pico-8 play session: hold → + tap 🅾

[t = 1 s] hold → ~1s, tap 🅾 ~2×
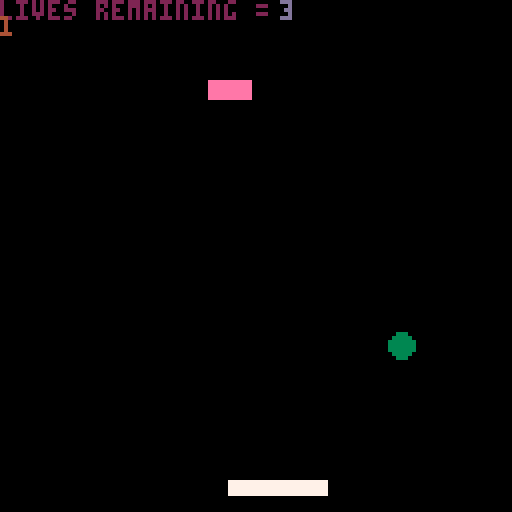
[t = 4 s] hold → ~4s, tap 🅾 ~7×
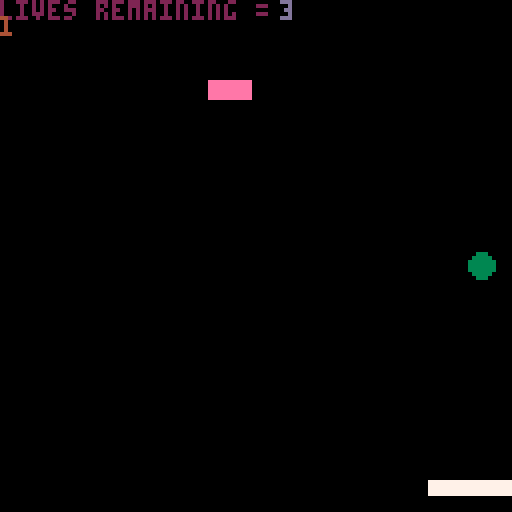
[t = 8 s] hold → ~8s, tap 🅾 ~14×
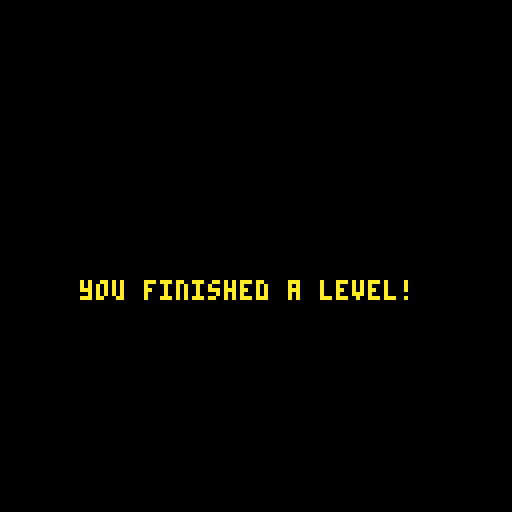

pico-8 cartridge
version 16
__lua__

-- create the bricks.
-- the {} indicates a table. 
function buildbricks(lvl)
 local i,j,o,chr,last -- last is the last brick printed.

 brick_x={}
 -- table for x values of bricks.
 brick_y={}
 -- table for y values of bricks.
 brick_v={}
 -- table for visibility of bricks.
 j=0
 for i=1,#lvl do
 -- for every iteration of the level variable, do something. #lvl is checking the length of the string.
  j+=1
  -- set j to +1. this will be the row.
  chr=sub(lvl,i,i)  
  -- create a substring of lvl with a starting point and ending point of i
  -- this is going to be used to iterate through the bricks by a string (set by level and then levels)
  -- from i to i means 1 character at a time.
  if chr=="b" then 
  -- if the chr is b, then do the following.
   last="b" -- this is the last brick printed
   add(brick_x,4+((j-1)%11)*(brick_w+2))
   add(brick_y,20+flr((j-1)/11)*(brick_h+2))
   add(brick_v,true)
   all_bricks+=1
  elseif chr=="x" then -- this will set the chr to x so it can be reset to b by the next b.
   last="x" -- this will set empty spaces.
  elseif chr=="/" then -- this is a break in the lines.
   j=(flr((j-1)/11)+1)*11 -- this is placing bricks if it sees the / as a second line
   -- it is set to j because we need a second variable to do other things with.
  elseif chr>="1" and chr<="9" then -- this is allowing you to deal with repeating "b" a number of times
   for o=1,chr+0 do -- this will convert the character to a number after this condition is met.
    if last=="b" then -- if last is equal to b then it will 
     add(brick_x,4+((j-1)%11)*(brick_w+2))
     add(brick_y,20+flr((j-1)/11)*(brick_h+2))
     add(brick_v,true)
     all_bricks+=1
    elseif last=="x" then
     --nothing
    end
    j+=1 -- advance j.
   end
   j-=1
  end
 end
end

function show_menu()
 cls()
 spr(0,0,0,20,20)
 print('press ❎ to begin', 20, 70,10)
  if btn(5) then
  go_game = true
    -- then we initiate the building of bricks.
  all_bricks = 0
  level = levels[levelnum]
  buildbricks(level)
  -- the game begins.
  run_game()
  life = 3
  end
end 

function levelchange()
 cls()
 ball_x = 50
 x_speed = 2
 ball_y = 100
 y_speed = 2
 ball_size = 3
 col = 0

 -- where does the pad begin?
 pad_x = 52
 pad_y = 120
 --paddle speed
 pad_speed = 0
 --paddle size
 pad_w = 24
 pad_h = 3
 pad_c = 7

 print("you finished a level!", 20,70,10)
  if btn(5) then 
   levelnum+=1
   level = levels[levelnum]
   buildbricks(level)
   leveldone = false
   go_game = true
   run_game()
  end
end

function game_over()
 cls()
 print('game over!!!')
 print('press z to restart.')
 ball_x = 50
 x_speed = 2
 ball_y = 100
 y_speed = 2
 ball_size = 3
 col = 0

 -- where does the pad begin?
 pad_x = 52
 pad_y = 120
 --paddle speed
 pad_speed = 0
 --paddle size
 pad_w = 24
 pad_h = 3
 pad_c = 7
  if btn(4) then
  cls()
  sfx(3)
  g0_game = false
  game_done = false
  life = 3
  end
-- what happens when life == 0
end

function keep_going()
 cls()
 print('you lost a life! try harder!!!')
 print('press x to continue!!')
-- what happens if life > 0
 ball_x = 50
 x_speed = 2
 ball_y = 100
 y_speed = 2
 ball_size = 3
 col = 0

 -- where does the pad begin?
 pad_x = 52
 pad_y = 120
 --paddle speed
 pad_speed = 0
 --paddle size
 pad_w = 24
 pad_h = 3
 pad_c = 7
 if btn(5) then
 cls()
 go_game = true
 game_done = false
 end
end

-- we start the game here.
function _init()
-- first, we clear the screen
cls()
-- where does the ball begin?
ball_x = 50
x_speed = 2
ball_y = 100
y_speed = 2
ball_size = 3
col = 0

-- where does the pad begin?
pad_x = 52
pad_y = 120
--paddle speed
pad_speed = 0
--paddle size
pad_w = 24
pad_h = 3
pad_c = 7

-- brick size
brick_w=10
brick_h=4
-- set the various states of the game. we want to begin with both as false. 
go_game = false
game_done = false

all_bricks = 0

levelnum = 1
levels = {}
levels[1] = "x3b"
levels[2] = "x4b"
levels[3] = "x5b"
-- levels[4] = "x6b"
-- levels[5] = "x7b"
-- levels[6] = "x4b"
-- function ends.
level = levels[levelnum]
end

function _update()
if go_game == false and game_done == false then show_menu() end
if go_game == true and game_done == false then run_game() end 
if life == 0 then game_over() end
if levelnum > #levels then show_menu() end
if go_game == false and game_done == true and life > 0 then keep_going() end
if leveldone == true and go_game == false then levelchange() end
end

function run_game()
 leveldone = false
	buttpress = false
 if all_bricks == 0 then leveldone = true go_game = false levelnum +=1 end
 	--always resets to false each frame
	if btn(0) then
	buttpress = true
	--left(can do += instead)
	pad_speed=- 5
	--pad_x = pad_x-5
	end
	if btn(1) then
	buttpress = true
	--right(can do += instead)
	pad_speed=5
	--pad_x = pad_x+5
	end
	--if at the frame update 
	--a button isn't getting
	--pressed, slow down
	if not (buttpress) then
	pad_speed = pad_speed/1.7 
	end
	pad_x+=pad_speed
	
	--this is for ball speed
 ball_y = ball_y+y_speed
 ball_x = ball_x+x_speed

	--these are statements about ball movement.
	--can also make these 2 if into 1 with "or"
	if ball_x > 127 
	then x_speed = -2
	sfx(0)
	end

	if ball_x < 1 
	then x_speed = 2
	sfx(0) 
	end

	if ball_y > 127 
	then
	sfx(1)
	game_done = true
 go_game = false
 life = life - 1
 if life == 0 then game_over() end
	end

	if ball_y < 1 
	then y_speed = 2
	sfx(0)
	end

pad_c = 7

if ball_hit(pad_x,pad_y,pad_w,pad_h)
then pad_c = 8
y_speed = -abs(y_speed)
end
 
for i=1,#brick_x do
  -- check if ball hit brick
  if brick_v[i] and ball_hit(brick_x[i],brick_y[i],brick_w,brick_h) then
  -- if the above statements are true then.
  brick_v[i] = false
  all_bricks-=1
  -- make the visibility of the brick false.
  y_speed = -y_speed
  sfx(2)
  -- reverse the y speed.
  end
 end
end

function _draw()
 if go_game == true and game_done == false then
	cls()
 print('lives remaining = ',0,0,2)
 print(levelnum, 0,4,4)
 print(life,70,0,13)
	circfill(ball_x,ball_y,ball_size,3)
	rectfill(pad_x, pad_y,pad_x+pad_w,pad_y+pad_h,pad_c)

-- this is drawing the bricks
 for i=1,#brick_x do
  if brick_v[i] then
   rectfill(brick_x[i],brick_y[i],brick_x[i]+brick_w,brick_y[i]+brick_h,14)
  end
 end
 end
end

function ball_hit(box_x,box_y,box_w,box_h)

if ball_y - ball_size > box_y + box_h
then
x = 'y-r > box_y + box_h'
return false
end

if ball_y + ball_size < box_y
then
x = 'y+r < box_y'
return false
end

if ball_x - ball_size > box_x + box_w
then
x = 'x-r > box_x+box_w'
return false
end

if ball_x + ball_size < box_x
then
x = 'x+r < box_x'
return false
end

return true
end
__gfx__
00000000000000000000000000000000000000000000000000000000000000000000000000000000000000000000000000000000000000000000000000000000
00000000000000000000000000000000000000000000000000000000000000000000000000000000000000000000000000000000000000000000000000000000
000000ccccccccc000000000000000000000000000000000000000000000000000000000000000000000000000000000cccccccccccccc000000000000000000
000000ccccccccc00000000000000000000000000000000000000000000000000000000000ccccc00000ccccc0000000cccccccccccccc000000000000000000
000000ccccccccc00000000000000000000000000000000000000000000000000000000000ccccc0000cccccc0000000cccccccccccccc000000000000000000
000000cccccccccccc0000000000000000000000000000000000000000000cccccc0000000ccccc000ccccccc0000000cccccccccccccc000000000000000000
000000cccccccccccc0000000000000000000000000000000000000000ccccccccc0000000ccccc000ccccccc0000000cccccccccccccc000000000000000000
000000ccccc00ccccc0000000000000000000ccccc000000000000000cccccccccc0000000ccccc00cccccccc0000000ccccc000000000000000000000000000
000000ccccc00ccccc000000ccccccccc0000ccccc00000000000000ccccccccccc0000000ccccc0ccccccccc0000000cccccc00000000000000000000000000
000000ccccc00cccccccc0ccccccccccccc00ccccc0000000000000cccccccccccc0000000ccccccccccccc000000000ccccccc0000000000000000000000000
000000ccccc00000ccccc0ccccccccccccc00ccccc0000000000000ccccccccccc00000000ccccccccccccc000000000cccccccc000000000000000000000000
000000ccccc00000ccccc0ccccccccccccc00ccccc0000000000000cccccccc00000000000cccccccccccc0000000000ccccccccc00000000000000000000000
000000ccccc00000ccccc0cccccccccccccc0cccccc000000000000cccccc0000000000000ccccccccccccc0000000000cccccccccc000000000000000000000
000000cccccccccccccccccccccccccccccc0cccccc000000000000cccccc0000000000000ccccccccccccc00000000000cccccccccc00000000000000000000
000000cccccccccc00000cccccc000cccccc0cccccc000000000000ccccc00000000000000ccccccccccccc00000000000ccccccccccc0000000000000000000
000000cccccccccc00000cccccc000cccccc0cccccc000000000000ccccc00000000000000ccccccccccccc0000000000000cccccccccc000000000000000000
000000cccccccccc00000cccccc0000ccccc0cccccc000000000000ccccc00000000000000cccccccccccccc0000000000000ccccccccc000000000000000000
000000cccccccccccccc0cccccc0000ccccc00ccccc000000000000ccccc00000000000000ccccccc0ccccccc00000000000000cccccccc00000000000000000
000000ccccc0000ccccc0ccccc000000000000ccccc000000000000cccccc0000000000000cccccc00cccccccc00000000000000ccccccc00000000000000000
000000ccccc0000ccccc0ccccc000000000000ccccc000000000000cccccc00000000000000ccccc00cccccccc000000000000000cccccc00000000000000000
000000ccccc0000ccccc0ccccc000000000000cccccc00000000000ccccccc0000000000000ccccc000cccccccc00000000000000cccccc00000000000000000
000000ccccc0000ccccc0cccccc00000000000ccccccc0000000000cccccccc000000000000ccccc0000cccccccc000000000000ccccccc00000000000000000
000000cccccccccccc000cccccc00000000000cccccccc00ccccc000cccccccc00000000000ccccc0000cccccccccc000000000cccccccc00000000000000000
000000cccccccccccc000cccccc00000000000ccccccccccccccc000ccccccccccccccc0000ccccc00000ccccccccc0000000cccccccccc00000000000000000
000000cccccccccccc000cccccc00000000000ccccccccccccccc0000cccccccccccccc0000ccccc00000ccccccccc0000000cccccccccc00000000000000000
000000cccccccccccc000cccccc000000000000cccccccccccccc0000cccccccccccccc0000ccccc000000cccccccc0000000ccccccccc000000000000000000
000000cccccccccccc0000ccccc0000000000000ccccccccccccc00000ccccccccccccc0000ccccc0000000ccccccc0000000cccccccc0000000000000000000
0000000000000000000000ccccc00000000000000ccccccccccc0000000cccccccccccc0000ccccc000000000000000000000ccccccc00000000000000000000
0000000000000000000000ccccc00000000000000000000000000000000000ccccccc000000ccccc000000000000000000000000000000000000000000000000
00000000000000000000000000000000000000000000000000000000000000000000000000000000000000000000000000000000000000000000000000000000
000000cccccc00000000000000000000000000000000000000000000000000000000000000000000000000000000000000000000000000000000000000000000
000000cccccccc000000000000000000000000000000000000000000000000000000000000000000000000000000000000000000000000000000000000000000
000000cccccccccc0000000000000000000000000000000000000000000000000000000000000000000000000ccccccccccccccccc0000000000000000000000
000000cccccccccccc00000000000000000000ccccccccccccccc000000000000000000000000000000000ccccccccccccccccccccc000000000000000000000
000000cccccccccccccccc000000000000cccccccccccccccccccccc0000000000000000000000000000ccccccccccccccccccccccc000000000000000000000
0000000ccccccccccccccccccc000000cccccccccccccccccccccccccc000000000000000000000000cccccccccccccccccccccccccc00000000000000000000
000000000cccccccccccccccccccccccccccccccccccccccccccccccccc0000000000000000000000ccccccccccccccccccccccccccc00000000000000000000
000000000000cccccccccccccccccccccccccccccccccccccccccccccccc00000000000000000000cccccccccccccc0000000cccccccc0000000000000000000
00000000000000cccccccccccccccccccccccccccc0000000cccccccccccccc000000000000000cccccccccccc000000000000ccccccc0000000000000000000
000000000000000000ccccccccccccccccccccc0000000000000ccccccccccccc00000000000cccccccccccc000000000000000cccccc0000000000000000000
0000000000000000000000cccccccccccccc00000000000000000cccccccccccccccccccccccccccccccccc0000000000000000cccccc0000000000000000000
00000000000000000000000000000cccccc00000000000000000000cccccccccccccccccccccccccccccc00000009999900000ccccccc0000000000000000000
00000000000000000000000000000ccccccc00000000000000000000cccccccccccccccccccccccccccc000000009999900000ccccccc0000000000000000000
00000000000000000000000000000cccccccc0000000000999990000000ccccccccccccccccccccccc00000000009999900000cccccc00000000000000000000
000000000000000000000000000000ccccccccc00000000999990000000cccccccccccccccccccccccc0000000009999900000cccccc00000000000000000000
000000000000000000000000000000ccccccccccc00000099999000000cccccccc00000000ccccccccccc00000009999900000cccccc00000000000000000000
0000000000000000000000000000000cccccccccccc00009999900000ccccccccc00000000cccccccccccccccccc999990000cccccc000000000000000000000
00000000000000000000000000000000ccccccccccccc0099999000ccccccccccc000000000ccccccccccccccccc99999cccccccccc000000000000000000000
000000000000000000000000000000000cccccccccccccc9999900ccccccccccc000000000000ccccccccccccccc99999cccccccccc000000000000000000000
00000000000000000000000000000000000cccccccccccc99999cccccccccccc000000000000000ccccccccccccc99999cccccccccc000000000000000000000
0000000000000000000000000000000000000cccccccccccccccccccccccccc000000000000000000ccccccccccccccccccccccccc0000000000000000000000
000000000000000000000000000000000000000cccccccccccccccccccccc000000000000000000000000000cccccccccccccccccc0000000000000000000000
00000000000000000000000000000000000000000ccccccccccccccccccc00000000000000000000000000000000000000000000000000000000000000000000
00000000000000000000000000000000000000000000cccccccccccccc0000000000000000000000000000000000000000000000000000000000000000000000
